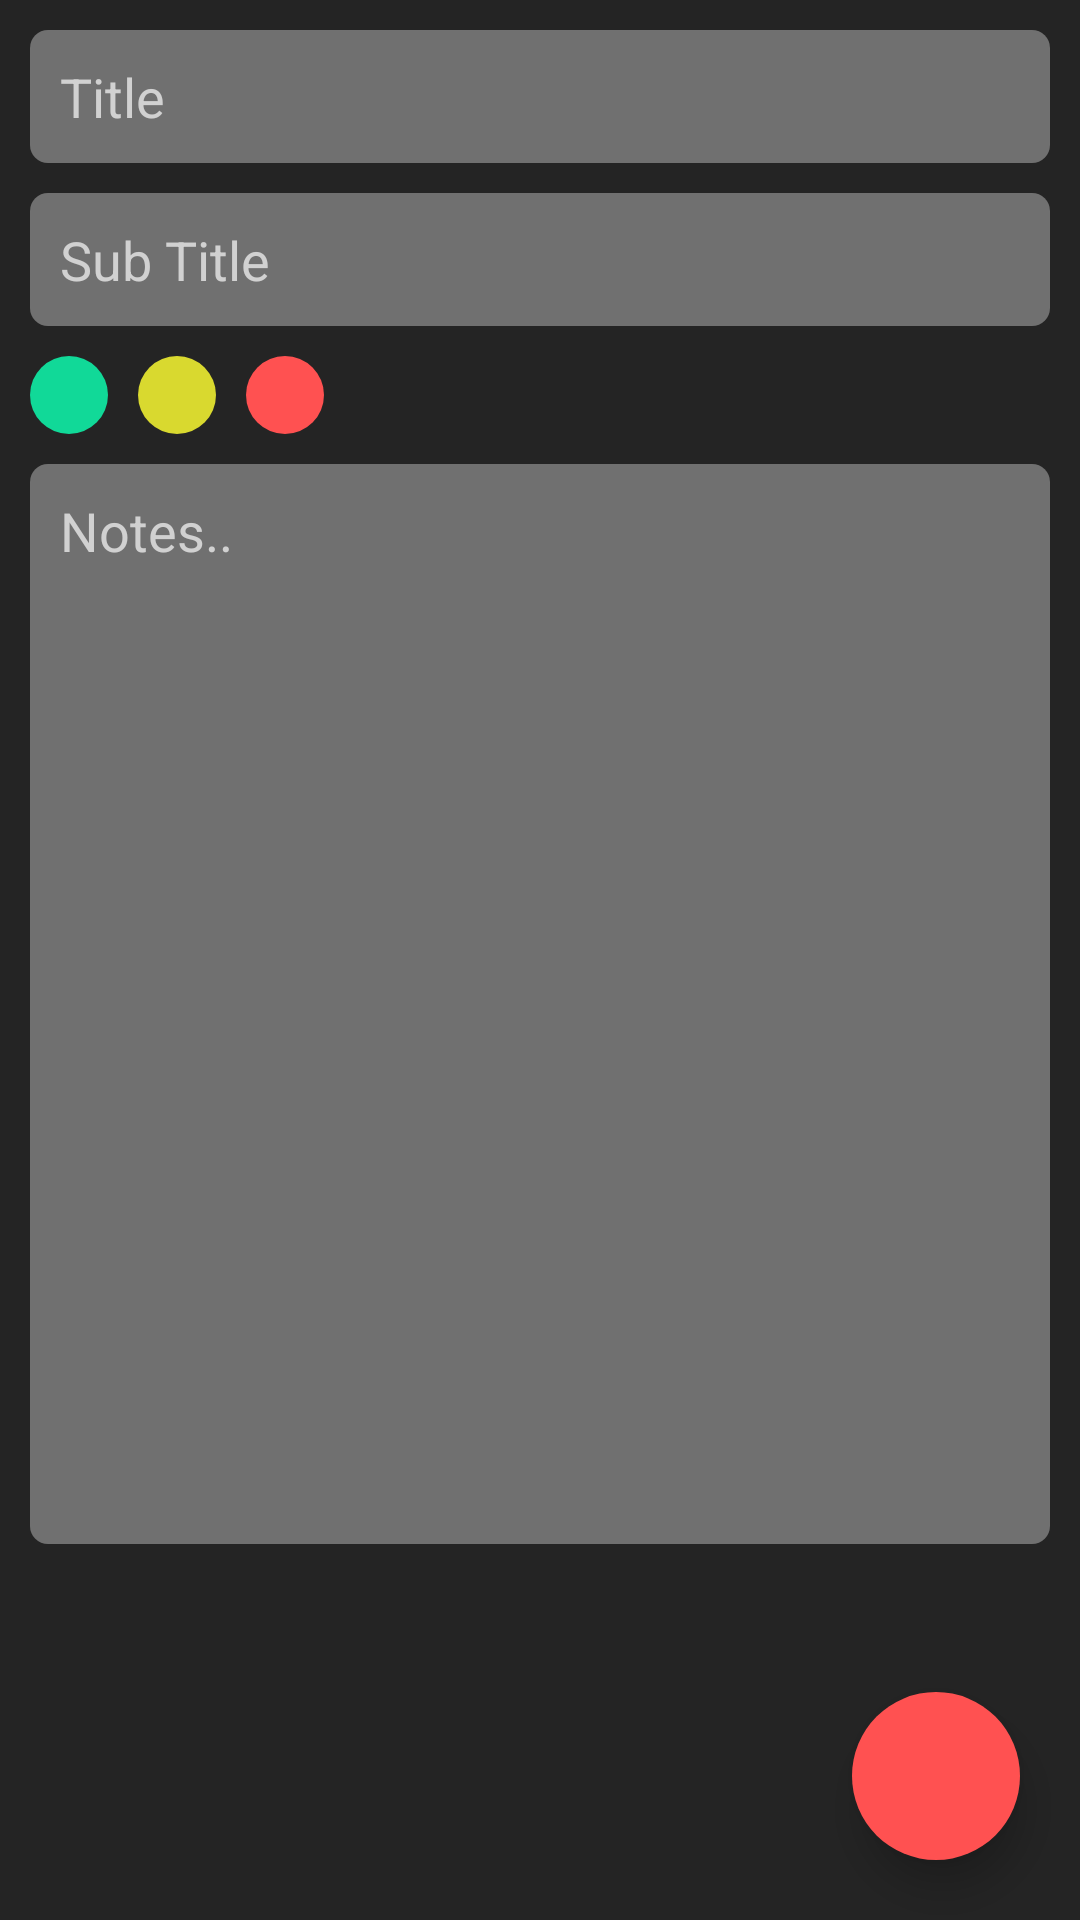

Produce the Android XML layout that renders to this screen, including the resource entries it uses.
<!-- AndroidManifest.xml: application theme Theme.NotesApp -->
<!-- res/layout/fragment_create_note.xml -->
<?xml version="1.0" encoding="utf-8"?>
<androidx.constraintlayout.widget.ConstraintLayout xmlns:android="http://schemas.android.com/apk/res/android"
    xmlns:app="http://schemas.android.com/apk/res-auto"
    xmlns:tools="http://schemas.android.com/tools"
    android:layout_width="match_parent"
    android:layout_height="match_parent"
    android:background="@color/colorBg"
    tools:context=".ui.fragment.CreateNoteFragment">

    <androidx.appcompat.widget.AppCompatEditText
        android:id="@+id/etTitle"
        android:layout_width="match_parent"
        android:layout_height="wrap_content"
        android:hint="@string/title"
        android:textColorHint="#D1D1D1"
        android:textColor="@color/colorWhite"
        android:textSize="18sp"
        android:padding="10dp"
        android:layout_margin="10dp"
        android:maxLines="1"
        android:background="@drawable/edit_text_shape"
        app:layout_constraintTop_toTopOf="parent"
        app:layout_constraintStart_toStartOf="parent"
        app:layout_constraintEnd_toEndOf="parent"/>

    <androidx.appcompat.widget.AppCompatEditText
        android:id="@+id/etSubTitle"
        android:layout_width="match_parent"
        android:layout_height="wrap_content"
        android:hint="@string/sub_title"
        android:textSize="18sp"
        android:padding="10dp"
        android:layout_margin="10dp"
        android:textColorHint="#D1D1D1"
        android:textColor="@color/colorWhite"
        android:background="@drawable/edit_text_shape"
        app:layout_constraintTop_toBottomOf="@id/etTitle"
        app:layout_constraintStart_toStartOf="parent"
        app:layout_constraintEnd_toEndOf="parent"/>

    <androidx.constraintlayout.widget.ConstraintLayout
        android:id="@+id/clPriority"
        android:layout_width="match_parent"
        android:layout_height="wrap_content"
        android:layout_margin="10dp"
        app:layout_constraintTop_toBottomOf="@id/etSubTitle"
        app:layout_constraintStart_toStartOf="parent"
        app:layout_constraintEnd_toEndOf="parent">

        <androidx.appcompat.widget.AppCompatImageView
            android:id="@+id/ivGreenDot"
            android:layout_width="26dp"
            android:layout_height="26dp"
            android:background="@drawable/green_dot"
            app:layout_constraintTop_toTopOf="parent"
            app:layout_constraintStart_toStartOf="parent"/>

        <androidx.appcompat.widget.AppCompatImageView
            android:id="@+id/ivYellowDot"
            android:layout_width="26dp"
            android:layout_height="26dp"
            android:background="@drawable/yellow_dot"
            android:layout_marginHorizontal="10dp"
            app:layout_constraintTop_toTopOf="parent"
            app:layout_constraintStart_toEndOf="@id/ivGreenDot"/>

        <androidx.appcompat.widget.AppCompatImageView
            android:id="@+id/ivRedDot"
            android:layout_width="26dp"
            android:layout_height="26dp"
            android:layout_marginHorizontal="10dp"
            android:background="@drawable/red_dot"
            app:layout_constraintTop_toTopOf="parent"
            app:layout_constraintStart_toEndOf="@id/ivYellowDot"/>

    </androidx.constraintlayout.widget.ConstraintLayout>

    <androidx.appcompat.widget.AppCompatEditText
        android:id="@+id/etNotes"
        android:layout_width="match_parent"
        android:layout_height="360dp"
        android:hint="@string/notes"
        android:textSize="18sp"
        android:padding="10dp"
        android:gravity="start"
        android:maxLines="1"
        android:layout_margin="10dp"
        android:textColorHint="#D1D1D1"
        android:textColor="@color/colorWhite"
        android:background="@drawable/edit_text_shape"
        app:layout_constraintTop_toBottomOf="@id/clPriority"
        app:layout_constraintStart_toStartOf="parent"
        app:layout_constraintEnd_toEndOf="parent"/>

    <com.google.android.material.floatingactionbutton.FloatingActionButton
        android:id="@+id/fabAdd"
        android:layout_width="wrap_content"
        android:layout_height="wrap_content"
        app:srcCompat="@drawable/ic_check"
        android:layout_marginEnd="20dp"
        android:layout_marginBottom="20dp"
        app:elevation="8dp"
        app:borderWidth="0dp"
        android:backgroundTint="@color/colorRed"
        app:layout_constraintEnd_toEndOf="parent"
        app:layout_constraintBottom_toBottomOf="parent"
        android:contentDescription="@string/app_name"/>

</androidx.constraintlayout.widget.ConstraintLayout>
<!-- resources referenced by this layout -->
<resources>
  <color name="colorBg">#242424</color>
  <color name="colorRed">#FF5151</color>
  <color name="colorWhite">#FFFFFFFF</color>
  <!-- drawable edit_text_shape (drawable) -->
  <?xml version="1.0" encoding="utf-8"?>
  <shape xmlns:android="http://schemas.android.com/apk/res/android" android:shape="rectangle">
  
      <solid android:color="#707070"/>
      <corners android:radius="6dp"/>
  
  </shape>
  <!-- drawable green_dot (drawable) -->
  <?xml version="1.0" encoding="utf-8"?>
  <shape xmlns:android="http://schemas.android.com/apk/res/android" android:shape="oval">
  
      <solid android:color="@color/colorGreen"/>
  
  
  </shape>
  <!-- drawable red_dot (drawable) -->
  <?xml version="1.0" encoding="utf-8"?>
  <shape xmlns:android="http://schemas.android.com/apk/res/android" android:shape="oval">
  
      <solid android:color="@color/colorRed"/>
  
  
  </shape>
  <!-- drawable yellow_dot (drawable) -->
  <?xml version="1.0" encoding="utf-8"?>
  <shape xmlns:android="http://schemas.android.com/apk/res/android" android:shape="oval">
  
      <solid android:color="@color/colorYellow"/>
  
  
  </shape>
  <string name="app_name">Notes App</string>
  <string name="notes">Notes..</string>
  <string name="sub_title">Sub Title</string>
  <string name="title">Title</string>
  <style name="Theme.NotesApp" parent="Base.Theme.NotesApp" />
  <color name="colorGreen">#11D998</color>
  <color name="colorYellow">#D9D92F</color>
  <style name="Base.Theme.NotesApp" parent="Theme.MaterialComponents.DayNight.DarkActionBar">
          
           <item name="colorPrimary">@color/colorRed</item>
      </style>
</resources>
